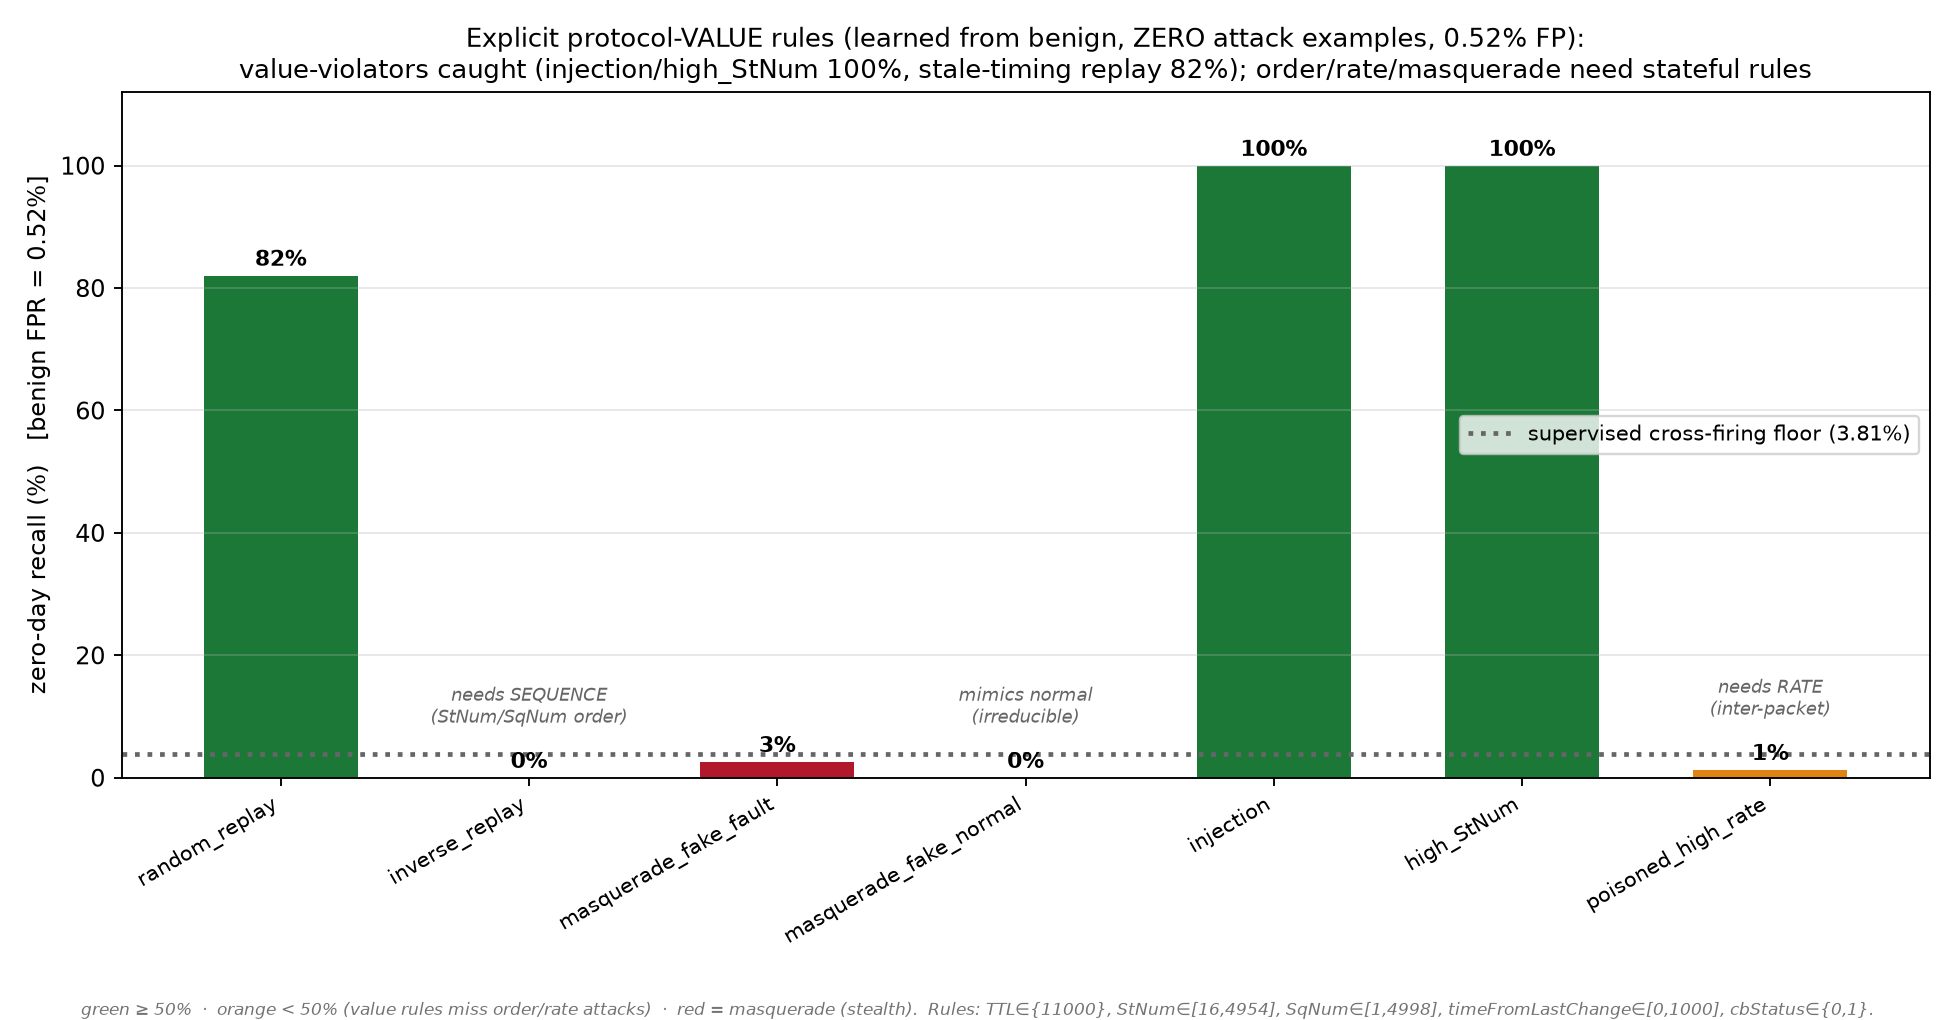

The data file committed next to this chart (first rows):
attack, n, recall_pct, why, fpr_pct
random_replay, 39000, 82.05, F57=82%, 0.518
inverse_replay, 30319, 0.0, , 0.518
masquerade_fake_fault, 17200, 2.599, F41=3%, 0.518
masquerade_fake_normal, 17420, 0.0, , 0.518
injection, 39000, 100.0, F44=100%, F41=51%, 0.518
high_StNum, 39000, 100.0, F41=100%, F44=100%, 0.518
poisoned_high_rate, 18570, 1.303, F41=1%, 0.518
